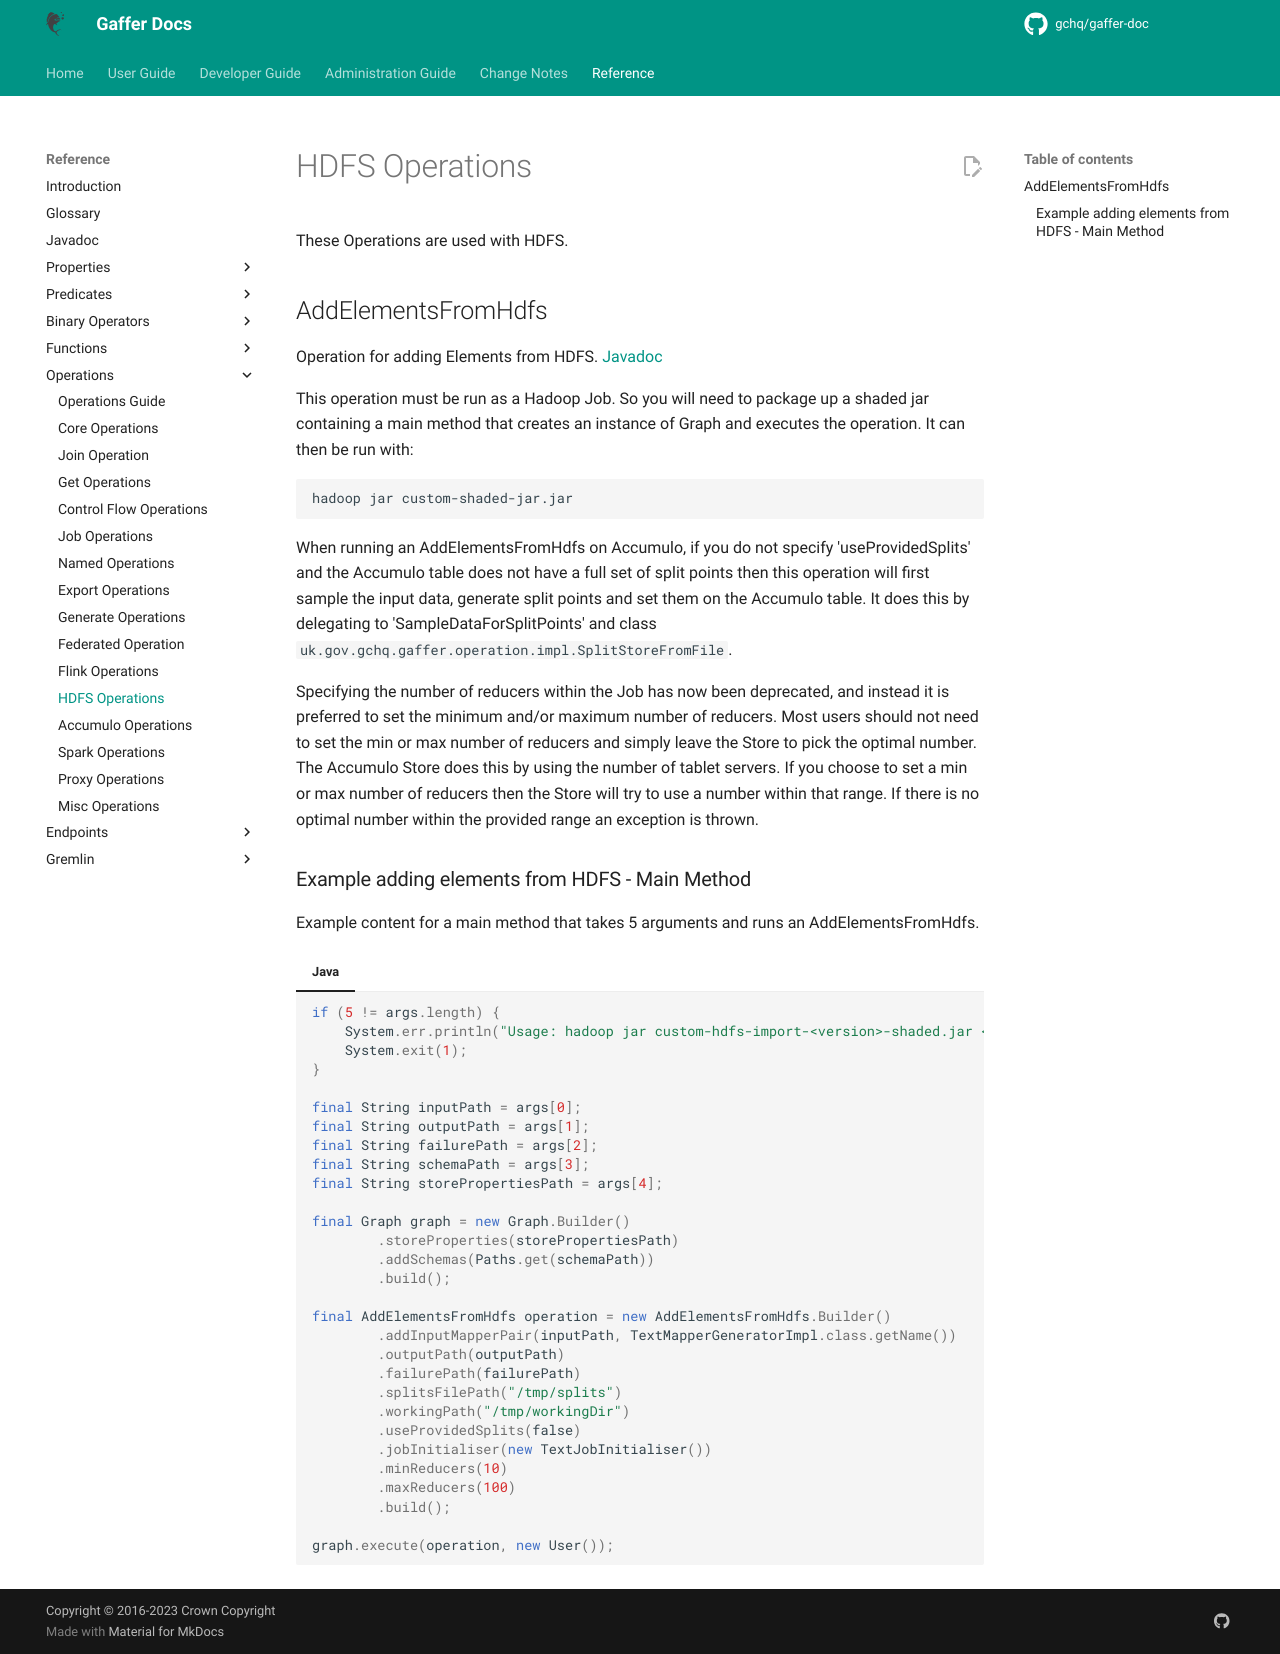

repository: gchq/gaffer-doc · page: 2.3.1/reference/operations-guide/hdfs.html · generator: mkdocs

# HDFS Operations

These Operations are used with HDFS.

## AddElementsFromHdfs

Operation for adding Elements from HDFS. [Javadoc](https://gchq.github.io/Gaffer/uk/gov/gchq/gaffer/hdfs/operation/AddElementsFromHdfs.html)

This operation must be run as a Hadoop Job. So you will need to package up a shaded jar containing a main method that creates an instance of Graph and executes the operation. It can then be run with: 

```bash
hadoop jar custom-shaded-jar.jar
```

When running an AddElementsFromHdfs on Accumulo, if you do not specify 'useProvidedSplits' and the Accumulo table does not have a full set of split points then this operation will first sample the input data, generate split points and set them on the Accumulo table. It does this by delegating to 'SampleDataForSplitPoints' and class `uk.gov.gchq.gaffer.operation.impl.SplitStoreFromFile`.

Specifying the number of reducers within the Job has now been deprecated, and instead it is preferred to set the minimum and/or maximum number of reducers. Most users should not need to set the min or max number of reducers and simply leave the Store to pick the optimal number. The Accumulo Store does this by using the number of tablet servers. If you choose to set a min or max number of reducers then the Store will try to use a number within that range. If there is no optimal number within the provided range an exception is thrown.

### Example adding elements from HDFS - Main Method

Example content for a main method that takes 5 arguments and runs an AddElementsFromHdfs.

=== "Java"

    ``` java
    if (5 != args.length) {
        System.err.println("Usage: hadoop jar custom-hdfs-import-<version>-shaded.jar <inputPath> <outputPath> <failurePath> <schemaPath> <storePropertiesPath>");
        System.exit(1);
    }

    final String inputPath = args[0];
    final String outputPath = args[1];
    final String failurePath = args[2];
    final String schemaPath = args[3];
    final String storePropertiesPath = args[4];

    final Graph graph = new Graph.Builder()
            .storeProperties(storePropertiesPath)
            .addSchemas(Paths.get(schemaPath))
            .build();

    final AddElementsFromHdfs operation = new AddElementsFromHdfs.Builder()
            .addInputMapperPair(inputPath, TextMapperGeneratorImpl.class.getName())
            .outputPath(outputPath)
            .failurePath(failurePath)
            .splitsFilePath("/tmp/splits")
            .workingPath("/tmp/workingDir")
            .useProvidedSplits(false)
            .jobInitialiser(new TextJobInitialiser())
            .minReducers(10)
            .maxReducers(100)
            .build();

    graph.execute(operation, new User());
    ```
